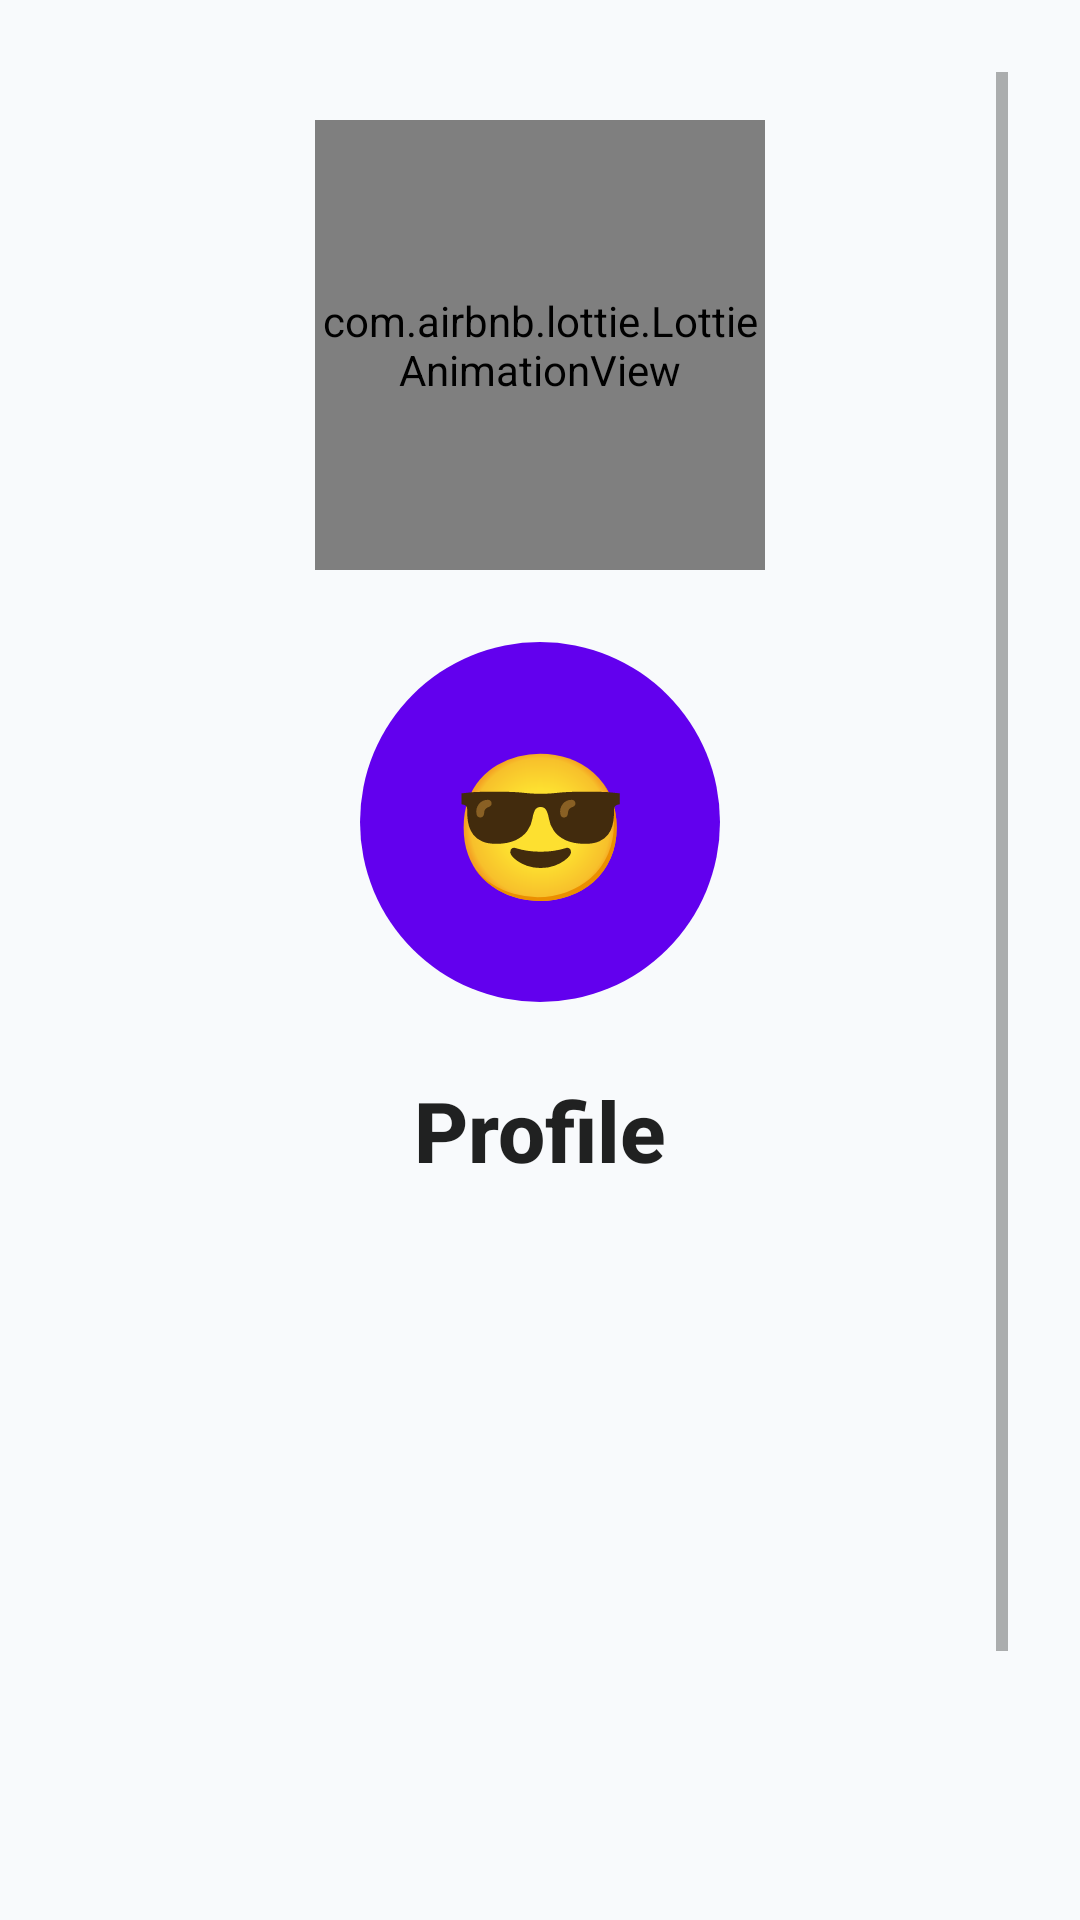

Layout XML and referenced resources for this Android screen:
<!-- AndroidManifest.xml: application theme Theme.MindHive -->
<!-- res/layout/fragment_profile_ins.xml -->
<?xml version="1.0" encoding="utf-8"?>
<ScrollView xmlns:android="http://schemas.android.com/apk/res/android"
    xmlns:app="http://schemas.android.com/apk/res-auto"
    android:id="@+id/profile_fragment"
    android:layout_width="match_parent"
    android:layout_height="match_parent"

    android:padding="24dp">

    <LinearLayout
        android:layout_width="match_parent"
        android:layout_height="wrap_content"
        android:orientation="vertical"
        android:gravity="center_horizontal">

        
        <com.airbnb.lottie.LottieAnimationView
            android:id="@+id/lottie_profile"
            android:layout_width="150dp"
            android:layout_height="150dp"
            app:lottie_rawRes="@raw/profile_animation"
            app:lottie_autoPlay="true"
            app:lottie_loop="true"
            android:layout_marginTop="16dp"
            android:layout_marginBottom="8dp" />

        
        <FrameLayout
            android:layout_width="120dp"
            android:layout_height="120dp"
            android:layout_marginTop="16dp"
            android:elevation="8dp">

            <View
                android:id="@+id/avatar_circle_bg"
                android:layout_width="match_parent"
                android:layout_height="match_parent"
                android:background="@drawable/circle_background" />

            <TextView
                android:id="@+id/tv_profile_avatar"
                android:layout_width="match_parent"
                android:layout_height="match_parent"
                android:gravity="center"
                android:text="😎"
                android:textSize="48sp"
                android:textColor="@android:color/white"
                android:textStyle="bold" />
        </FrameLayout>

        
        <TextView
            android:id="@+id/tv_profile_title"
            android:layout_width="wrap_content"
            android:layout_height="wrap_content"
            android:text="Profile"
            android:textSize="28sp"
            android:textStyle="bold"
            android:textColor="?android:textColorPrimary"
            android:layout_marginTop="24dp"
            android:fontFamily="sans-serif-medium" />

        
        <com.google.android.material.card.MaterialCardView
            android:id="@+id/profile_card"
            android:layout_width="match_parent"
            android:layout_height="wrap_content"
            android:layout_marginTop="24dp"
            android:layout_marginBottom="24dp"
            android:alpha="0"
            app:cardElevation="6dp"
            app:cardCornerRadius="16dp"
            app:cardBackgroundColor="@android:color/white">

            <LinearLayout
                android:layout_width="match_parent"
                android:layout_height="wrap_content"
                android:orientation="vertical"
                android:padding="24dp">

                <TextView
                    android:id="@+id/tv_profile_username"
                    android:layout_width="wrap_content"
                    android:layout_height="wrap_content"
                    android:text="Username: Loading..."
                    android:textSize="20sp"
                    android:textColor="?android:textColorPrimary"
                    android:fontFamily="sans-serif" />

                <TextView
                    android:id="@+id/tv_profile_role"
                    android:layout_width="wrap_content"
                    android:layout_height="wrap_content"
                    android:text="Role: Loading..."
                    android:textSize="16sp"
                    android:textColor="?android:textColorSecondary"
                    android:layout_marginTop="4dp"
                    android:fontFamily="sans-serif" />

                <View
                    android:layout_width="match_parent"
                    android:layout_height="1dp"
                    android:background="#E0E0E0"
                    android:layout_marginVertical="16dp" />

                <TextView
                    android:id="@+id/tv_profile_email"
                    android:layout_width="wrap_content"
                    android:layout_height="wrap_content"
                    android:text="Email: Loading..."
                    android:textSize="20sp"
                    android:textColor="?android:textColorPrimary"
                    android:fontFamily="sans-serif" />

                <View
                    android:layout_width="match_parent"
                    android:layout_height="1dp"
                    android:background="#E0E0E0"
                    android:layout_marginVertical="16dp" />

                <TextView
                    android:id="@+id/tv_profile_phone"
                    android:layout_width="wrap_content"
                    android:layout_height="wrap_content"
                    android:text="Phone: Loading..."
                    android:textSize="20sp"
                    android:textColor="?android:textColorPrimary"
                    android:fontFamily="sans-serif" />
            </LinearLayout>
        </com.google.android.material.card.MaterialCardView>

        
        <com.google.android.material.card.MaterialCardView
            android:layout_width="match_parent"
            android:layout_height="wrap_content"
            android:layout_marginTop="8dp"
            app:cardCornerRadius="12dp"
            app:cardElevation="4dp">

            <com.google.android.material.button.MaterialButton
                android:id="@+id/btn_logout"
                android:layout_width="match_parent"
                android:layout_height="wrap_content"
                android:text="Logout"
                android:textAllCaps="false"
                android:textSize="18sp"
                android:textColor="@android:color/white"
                android:backgroundTint="@color/colorPrimary"
                app:cornerRadius="12dp"
                app:icon="@drawable/logout"
                app:iconTint="@android:color/white"
                app:iconGravity="textStart"
                app:iconPadding="8dp" />
        </com.google.android.material.card.MaterialCardView>

    </LinearLayout>
</ScrollView>
<!-- resources referenced by this layout -->
<resources>
  <color name="colorPrimary">#00B4F0</color>
  <!-- drawable circle_background (drawable) -->
  <?xml version="1.0" encoding="utf-8"?>
  <shape xmlns:android="http://schemas.android.com/apk/res/android"
      android:shape="oval">
      <solid android:color="#6200EE" />
      <size android:width="120dp" android:height="120dp" />
  </shape>
  <style name="Theme.MindHive" parent="Theme.MaterialComponents.DayNight.NoActionBar">
  
          
          <item name="colorPrimary">@color/colorPrimary</item>
          <item name="colorPrimaryVariant">@color/colorPrimaryDark</item>
          <item name="colorOnPrimary">@color/text_inverse</item>
  
          
          <item name="colorSecondary">@color/colorAccent</item>
          <item name="colorSecondaryVariant">@color/colorAccent</item>
          <item name="colorOnSecondary">@color/text_inverse</item>
  
          
          <item name="android:colorBackground">@color/background_light</item>
  
          <item name="colorSurface">@color/surface_light</item>
          <item name="colorOnSurface">@color/text_primary</item>
  
          
          <item name="android:textColor">@color/text_primary</item>
          <item name="android:textColorHint">@color/text_secondary</item>
  
          
          <item name="android:statusBarColor">@color/colorPrimaryDark</item>
          <item name="android:navigationBarColor">@color/colorPrimary</item>
  
          
  
          
          <item name="materialButtonStyle">@style/Widget.MaterialComponents.Button</item>
          <item name="textAppearanceHeadline6">@style/TextAppearance.MaterialComponents.Headline6</item>
  
      </style>
  <color name="colorPrimaryDark">#0A2A5C</color>
  <color name="text_inverse">#FFFFFF</color>
  <color name="colorAccent">#FF4E94</color>
  <color name="background_light">#F8FAFC</color>
  <color name="surface_light">#FFFFFF</color>
  <color name="text_primary">#1B1B1B</color>
  <color name="text_secondary">#4F5B62</color>
</resources>
